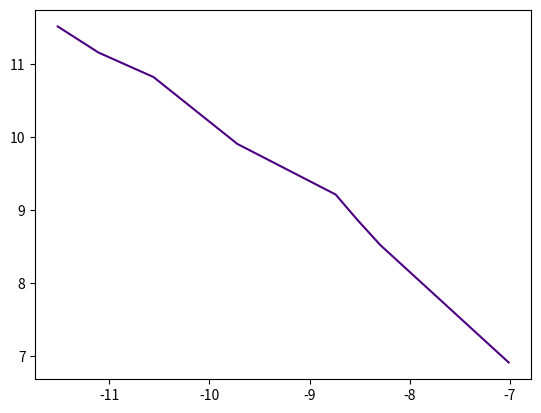

Write Python code to recreate this figure.
import numpy as np
import matplotlib.pyplot as plt
import time

p_c = np.array([0.00001, 0.000015, 0.000026, 0.00006, 0.00016, 0.0002, 0.00025, 0.0009])
N = np.array([100000, 70000, 50000, 20000, 10000, 7000, 5000, 1000])
ln_p_c = np.log(p_c)
ln_N = np.log(N)
plt.plot(ln_p_c, ln_N, markersize = 1, color='indigo')
plt.show()
